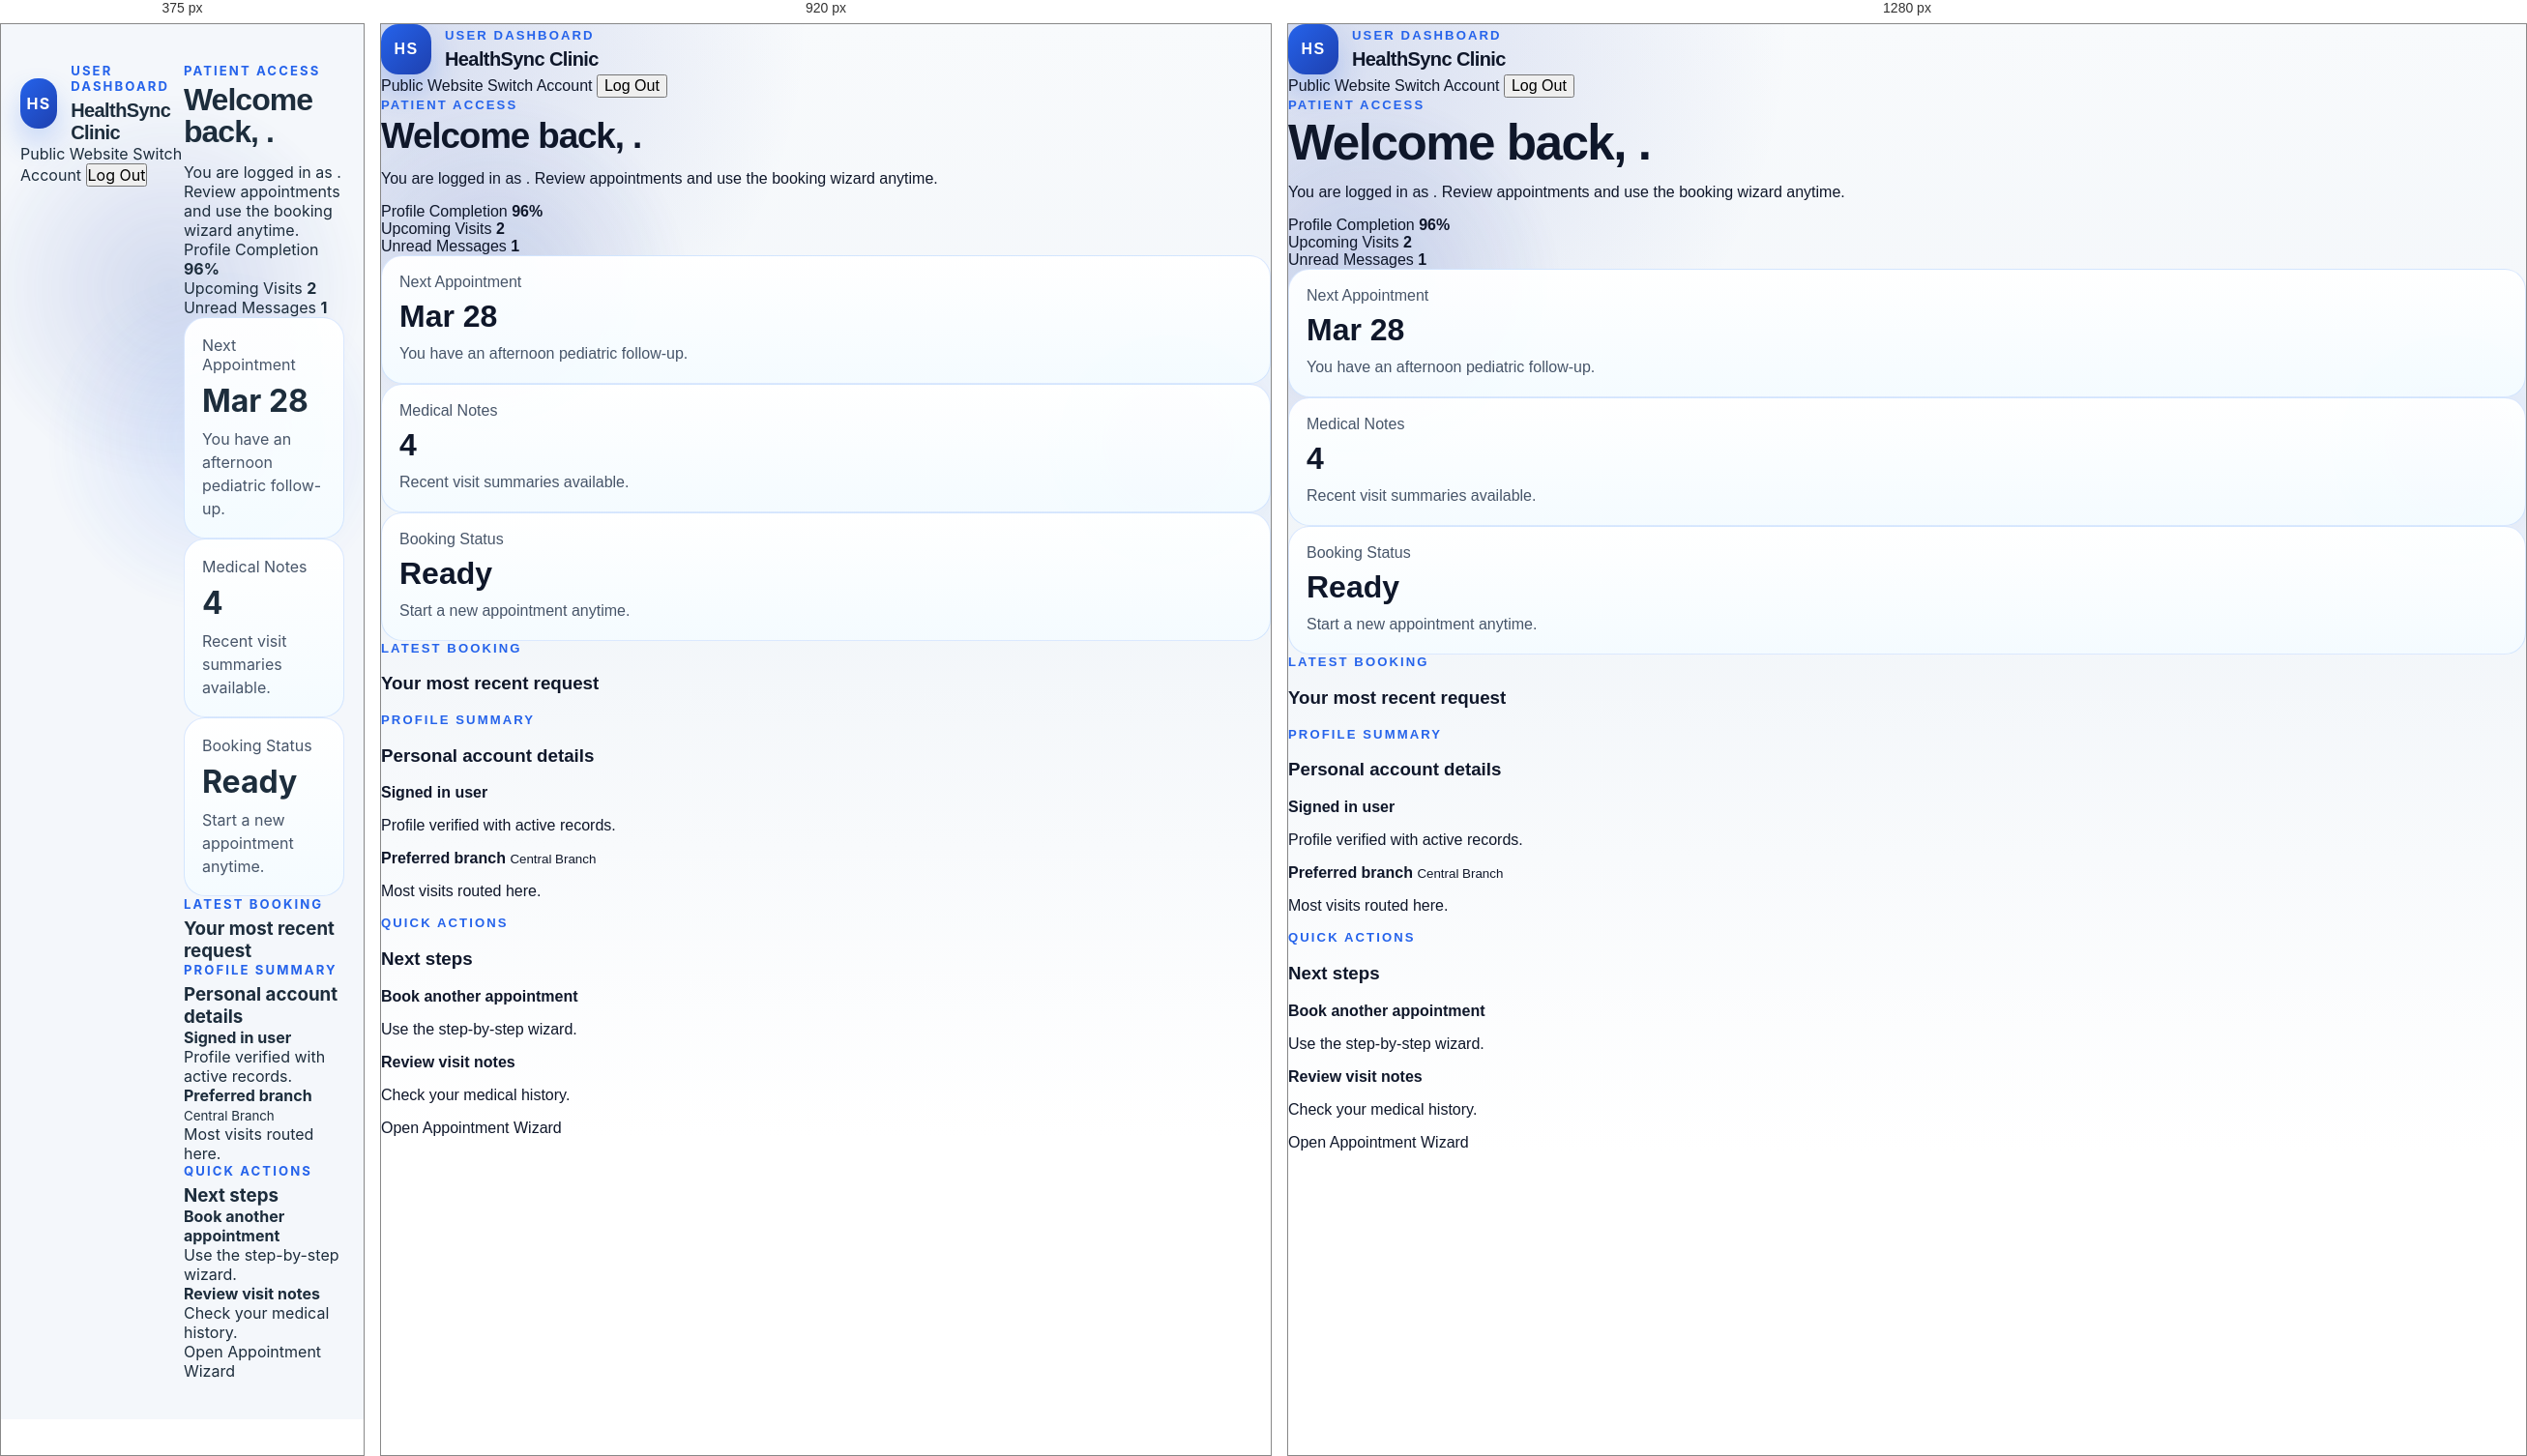
Rendered at 375 px, 920 px and 1280 px, left to right.

<!-- file: user-dashboard.html -->
<!DOCTYPE html>
<html lang="en">
<head>
  <meta charset="UTF-8">
  <meta name="viewport" content="width=device-width, initial-scale=1.0">
  <title>User Dashboard | HealthSync Clinic</title>
  <link rel="stylesheet" href="style.css">
</head>
<body data-protected-role="user">
  <div class="page-bg" aria-hidden="true">
    <div class="glow glow-one"></div>
    <div class="glow glow-two"></div>
  </div>

  <header class="portal-header">
    <div class="brand-block">
      <div class="brand-mark">HS</div>
      <div>
        <p class="eyebrow">User Dashboard</p>
        <h1>HealthSync Clinic</h1>
      </div>
    </div>
    <nav class="header-nav">
      <a class="nav-link" href="index.html">Public Website</a>
      <a class="nav-link" href="login.html">Switch Account</a>
      <button class="logout-button" data-logout>Log Out</button>
    </nav>
  </header>

  <main class="portal-shell">
    <section class="portal-hero">
      <div class="hero-copy">
        <p class="eyebrow">Patient Access</p>
        <h2>Welcome back, <span data-auth-name></span>.</h2>
        <p>
          You are logged in as <strong><span data-auth-role></span></strong>.
          Review appointments and use the booking wizard anytime.
        </p>
      </div>

      <div class="hero-side">
        <div class="mini-stat">
          <span>Profile Completion</span>
          <strong>96%</strong>
        </div>
        <div class="mini-stat">
          <span>Upcoming Visits</span>
          <strong>2</strong>
        </div>
        <div class="mini-stat">
          <span>Unread Messages</span>
          <strong>1</strong>
        </div>
      </div>
    </section>

    <section class="metric-grid">
      <article class="metric-card">
        <span>Next Appointment</span>
        <strong>Mar 28</strong>
        <p>You have an afternoon pediatric follow-up.</p>
      </article>

      <article class="metric-card">
        <span>Medical Notes</span>
        <strong>4</strong>
        <p>Recent visit summaries available.</p>
      </article>

      <article class="metric-card">
        <span>Booking Status</span>
        <strong>Ready</strong>
        <p>Start a new appointment anytime.</p>
      </article>
    </section>

    <section class="panel-grid">
      <article class="panel">
        <p class="eyebrow">Latest Booking</p>
        <h3>Your most recent request</h3>
        <div data-latest-booking></div>
      </article>

      <article class="panel">
        <p class="eyebrow">Profile Summary</p>
        <h3>Personal account details</h3>
        <div class="info-list">
          <div class="list-item">
            <strong>Signed in user</strong>
            <small><span data-auth-username></span></small>
            <p>Profile verified with active records.</p>
          </div>

          <div class="list-item">
            <strong>Preferred branch</strong>
            <small>Central Branch</small>
            <p>Most visits routed here.</p>
          </div>
        </div>
      </article>

      <article class="panel">
        <p class="eyebrow">Quick Actions</p>
        <h3>Next steps</h3>
        <div class="task-list">
          <div class="task-item">
            <strong>Book another appointment</strong>
            <p>Use the step-by-step wizard.</p>
          </div>
          <div class="task-item">
            <strong>Review visit notes</strong>
            <p>Check your medical history.</p>
          </div>
          <div class="task-item">
            <a class="action-link" href="index.html#wizard">Open Appointment Wizard</a>
          </div>
        </div>
      </article>
    </section>

  </main>

  <script src="state.js"></script>
  <script src="auth.js"></script>
</body>
</html>

/* @media block from style.css */
@media (max-width: 1080px) {
  .hero,
  .booking-layout,
  .content-grid {
    grid-template-columns: 1fr;
  }

  .dashboard-grid {
    grid-template-columns: repeat(2, minmax(0, 1fr));
  }

  .carousel-stage {
    min-height: 380px;
  }
}

/* @media block from style.css */
@media (max-width: 760px) {
  .topbar {
    flex-direction: column;
    align-items: flex-start;
  }

  .hero,
  .wizard-card,
  .side-card,
  .dashboards-card,
  .blueprint-card {
    padding: 22px;
  }

  .section-head,
  .progress-row,
  .wizard-nav {
    flex-direction: column;
    align-items: stretch;
  }

  .nav-button,
  .primary-link,
  .secondary-link,
  .ghost-button {
    width: 100%;
  }

  .choice-grid,
  .doctor-grid,
  .date-grid,
  .time-grid,
  .dashboard-grid,
  .content-grid {
    grid-template-columns: 1fr;
  }

  .hero-stat-grid {
    grid-template-columns: 1fr;
  }

  .carousel-topbar,
  .carousel-footer {
    flex-direction: column;
    align-items: stretch;
  }

  .carousel-caption {
    max-width: none;
    text-align: left;
  }

  .carousel-stage {
    min-height: 320px;
  }

  .wizard-panel {
    min-height: auto;
    padding: 20px;
  }

  .break-email {
  word-break: break-all;
    }

    .contact-form input,
    .contact-form textarea {
    border-radius: 14px;
    padding: 14px;
    border: 1px solid var(--border);
    background: #fff;
    }

    .contact-btn {
    margin-top: 12px;
    padding: 14px 20px;
    background: var(--primary);
    color: #fff;
    border-radius: 14px;
    font-weight: 700;
    }
    /* ---------------------------
   GENERAL RESET
--------------------------- */
* {
  margin: 0;
  padding: 0;
  box-sizing: border-box;
  font-family: "Inter", sans-serif;
}

body {
  background: #f4f7fb;
  color: #1d2d3c;
  display: flex;
  justify-content: center;
  padding: 40px 20px;
}

/* ---------------------------
   LAYOUT
--------------------------- */
.login-wrapper {
  display: flex;
  flex-direction: column;
  gap: 40px;
  max-width: 900px;
  width: 100%;
  margin: auto;
}

.login-box {
  background: white;
  padding: 40px 32px;
  border-radius: 16px;
  box-shadow: 0 8px 22px rgba(0,0,0,0.1);
}

/* ---------------------------
   TITLES
--------------------------- */
.app-title {
  font-size: 32px;
  font-weight: 800;
  color: #2563eb;
  text-align: center;
}

.app-subtitle {
  text-align: center;
  color: #54657a;
  margin-bottom: 24px;
}

/* ---------------------------
   FORM
--------------------------- */
.form {
  display: flex;
  flex-direction: column;
  gap: 18px;
}

.field {
  display: flex;
  flex-direction: column;
  gap: 6px;
}

.field label {
  font-weight: 600;
  color: #374151;
}

.field input {
  padding: 14px 16px;
  border-radius: 12px;
  border: 1px solid #d1d5db;
  font-size: 15px;
}

.field input:focus {
  outline: none;
  border-color: #2563eb;
}

/* ---------------------------
   BUTTONS
--------------------------- */
.primary-button {
  background: #2563eb;
  color: white;
  padding: 14px 18px;
  border-radius: 14px;
  border: none;
  font-size: 16px;
  font-weight: 700;
  cursor: pointer;
  transition: 0.2s ease;
  text-align: center;
}

.primary-button:hover {
  background: #1e4fc9;
  transform: translateY(-2px);
}

.primary-button.full {
  width: 100%;
}

/* ---------------------------
   SESSION INFO
--------------------------- */
.session-info {
  background: #eef2ff;
  padding: 12px;
  border-radius: 10px;
  text-align: center;
  margin-bottom: 10px;
  font-weight: 600;
  color: #1e40af;
}

.login-status {
  font-size: 14px;
  text-align: center;
}

.login-status[data-state="error"] {
  color: #dc2626;
}

.login-status[data-state="success"] {
  color: #16a34a;
}

/* ---------------------------
   HOME LINK
--------------------------- */
.return-link {
  display: block;
  margin-top: 4px;
  font-size: 14px;
  text-align: center;
  color: #2563eb;
  text-decoration: none;
}

.return-link:hover {
  text-decoration: underline;
}

/* ---------------------------
   ACCOUNT CARDS
--------------------------- */
.account-section {
  background: white;
  padding: 26px;
  border-radius: 16px;
  box-shadow: 0 8px 22px rgba(0,0,0,0.1);
}

.account-section h2 {
  font-size: 22px;
  font-weight: 700;
  margin-bottom: 6px;
}

.account-note {
  font-size: 14px;
  color: #6b7280;
  margin-bottom: 12px;
}

.account-grid {
  display: grid;
  gap: 20px;
}

.account-card {
  background: #f9fafb;
  border: 1px solid #e5e7eb;
  padding: 20px;
  border-radius: 14px;
}

.account-card h3 {
  font-size: 18px;
  margin: 6px 0;
}

.role-chip {
  background: #2563eb;
  color: white;
  padding: 2px 10px;
  border-radius: 10px;
  font-size: 12px;
  font-weight: 700;
}

.fill-button {
  background: white;
  border: 1px solid #2563eb;
  color: #2563eb;
  padding: 6px 12px;
  border-radius: 8px;
  font-size: 13px;
  cursor: pointer;
}

.fill-button:hover {
  background: #2563eb;
  color: white;
}

/* DASHBOARD LAYOUT */
.dashboard-body {
  background: #f4f7fb;
  font-family: Inter, sans-serif;
  margin: 0;
}

/* HEADER */
.dash-header {
  display: flex;
  justify-content: space-between;
  align-items: center;
  padding: 18px 32px;
  background: white;
  border-bottom: 1px solid #e5e7eb;
  position: sticky;
  top: 0;
  z-index: 50;
}

.dash-header-left {
  display: flex;
  align-items: center;
  gap: 14px;
}

.dash-logo {
  width: 42px;
  height: 42px;
  border-radius: 50%;
  background: #2563eb;
  color: white;
  font-weight: 700;
  display: flex;
  justify-content: center;
  align-items: center;
  font-size: 18px;
}

.dash-title h2 {
  margin: 0;
  font-size: 16px;
  font-weight: 700;
}

.dash-title p {
  margin: 0;
  font-size: 13px;
  color: #6b7280;
}

.dash-header-right .nav-button {
  background: #e5e9f2;
  padding: 8px 14px;
  border-radius: 10px;
  border: none;
  cursor: pointer;
  font-weight: 600;
}

.logout {
  background: #ef4444 !important;
  color: white;
}

/* CONTENT WRAPPER */
.dash-container {
  padding: 30px 40px;
  max-width: 1100px;
  margin: auto;
}

/* HERO */
.dash-hero h1 {
  font-size: 32px;
  margin-bottom: 6px;
}

.dash-stats-inline span {
  margin-right: 25px;
  font-size: 14px;
  color: #444;
}

/* GRID CARDS */
.dash-grid {
  margin-top: 35px;
  display: grid;
  grid-template-columns: repeat(auto-fit, minmax(260px, 1fr));
  gap: 20px;
}

.dash-card {
  background: white;
  padding: 22px;
  border-radius: 16px;
  box-shadow: 0 4px 14px rgba(0, 0, 0, 0.05);
  border: 1px solid #eef1f5;
}

.dash-card.big {
  padding: 28px;
}

.dash-card h3 {
  margin: 0 0 6px;
}

.dash-number {
  font-size: 36px;
  font-weight: 700;
  color: #2563eb;
  margin-bottom: 6px;
}

/* SECTION TITLES */
.dash-section h2 {
  margin-top: 40px;
  margin-bottom: 16px;
  font-size: 20px;
  font-weight: 700;
}
}